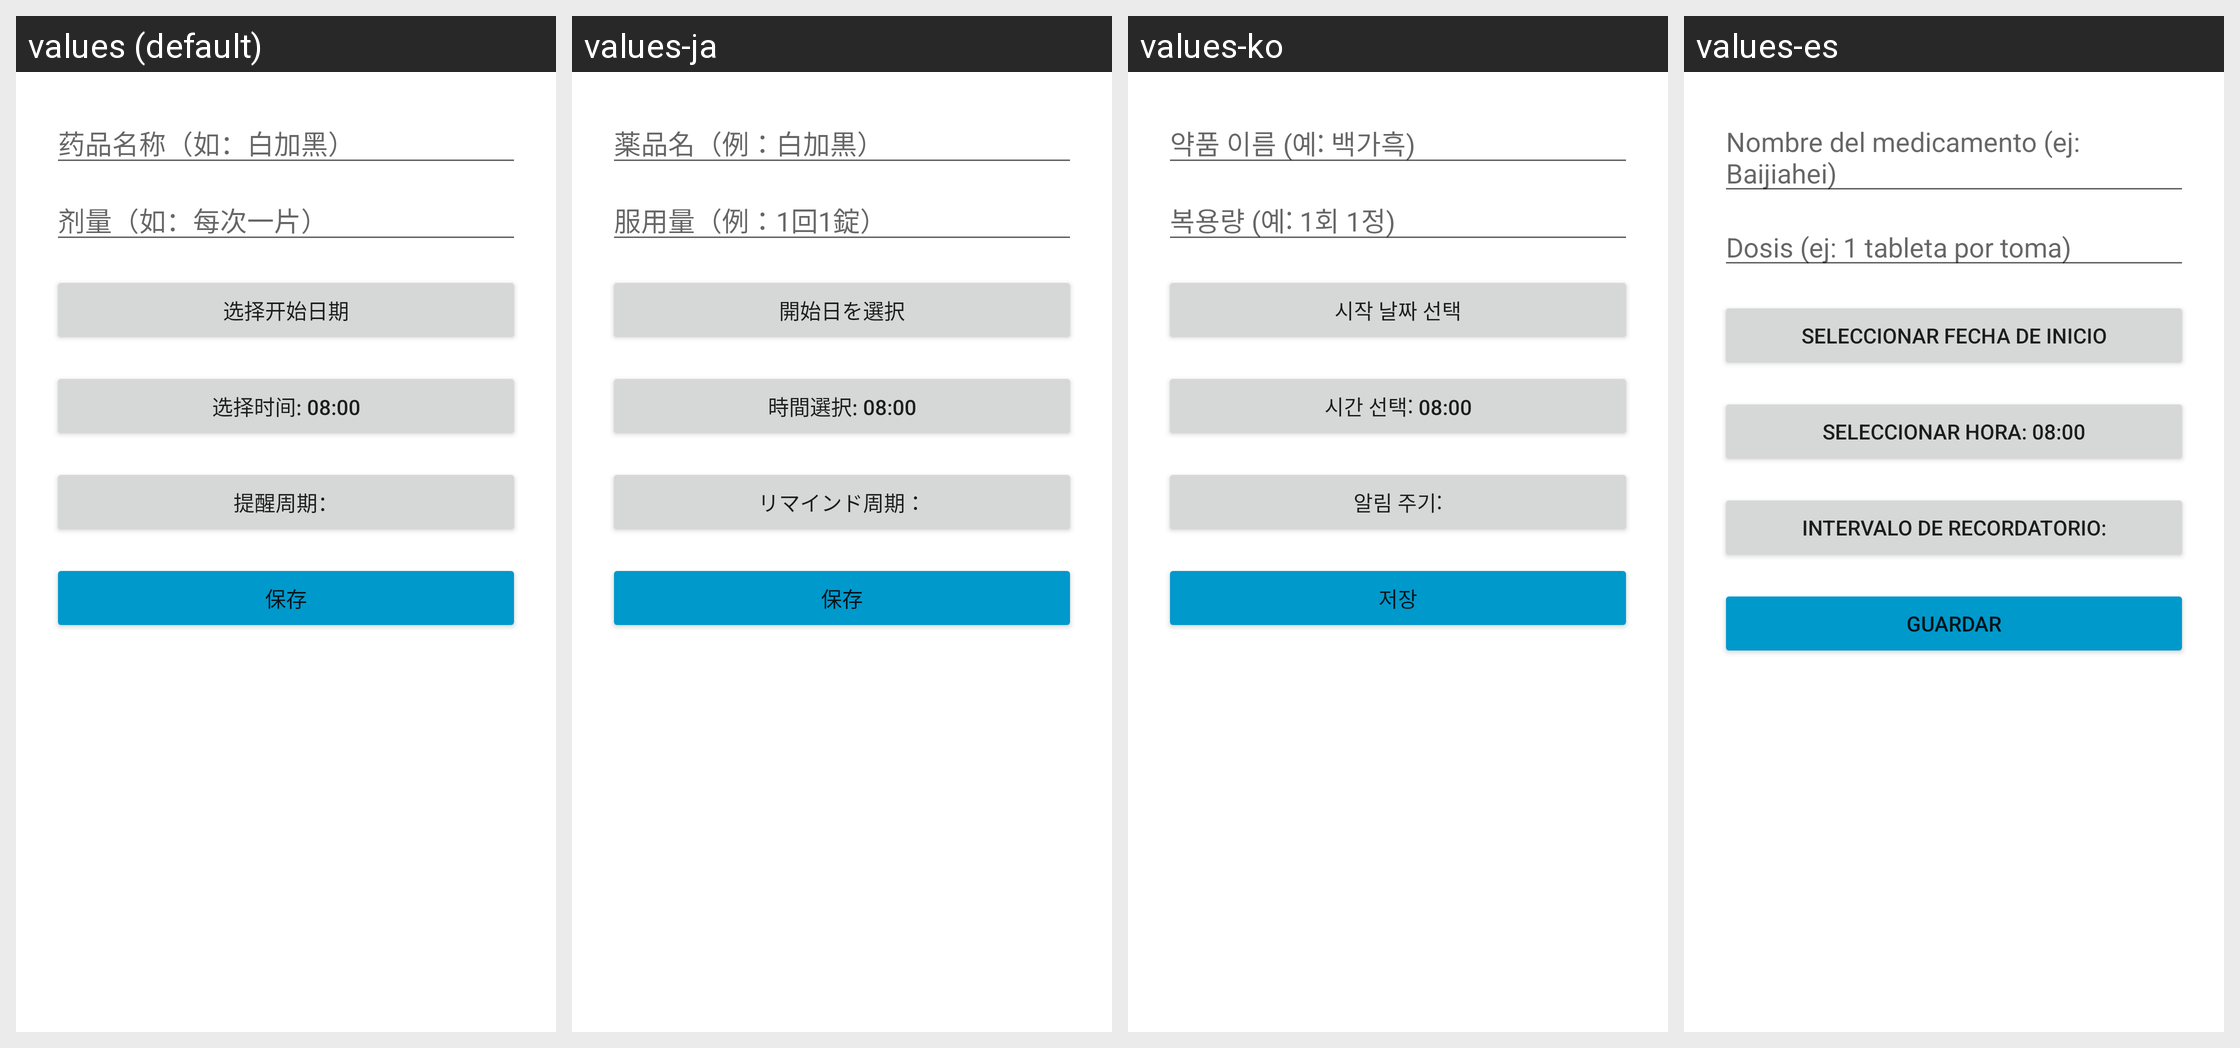

Strings drawn on this Android screen and how each of the app's shown locales translates them:
Android screen res/layout/dialog_add.xml rendered under 4 locales, left to right: values (default), values-ja, values-ko, values-es. Device: Nexus 5 (rendered at 1080×1920; each locale shown at half size, 540×960, under a caption strip naming it); theme Theme.Medicine.
Other locales in the repository, not shown: values-de, values-en, values-fr, values-zh-rHK, values-zh-rTW.
Strings drawn on this screen, with the default value and each locale's value (text and hints the layout hard-codes, and strings that could not be matched under every locale, appear in the picture but are not listed):

add_item_name_hint
  values: 药品名称（如：白加黑）
  values-ja: 薬品名（例：白加黒）
  values-ko: 약품 이름 (예: 백가흑)
  values-es: Nombre del medicamento (ej: Baijiahei)

add_item_count_hit
  values: 剂量（如：每次一片）
  values-ja: 服用量（例：1回1錠）
  values-ko: 복용량 (예: 1회 1정)
  values-es: Dosis (ej: 1 tableta por toma)

select_start_date
  values: 选择开始日期
  values-ja: 開始日を選択
  values-ko: 시작 날짜 선택
  values-es: Seleccionar fecha de inicio

add_item_select_time
  values: 选择时间: 08:00
  values-ja: 時間選択: 08:00
  values-ko: 시간 선택: 08:00
  values-es: Seleccionar hora: 08:00

reminder_period_text
  values: 提醒周期：
  values-ja: リマインド周期：
  values-ko: 알림 주기:
  values-es: Intervalo de recordatorio:

save
  values: 保存
  values-ja: 保存
  values-ko: 저장
  values-es: Guardar
